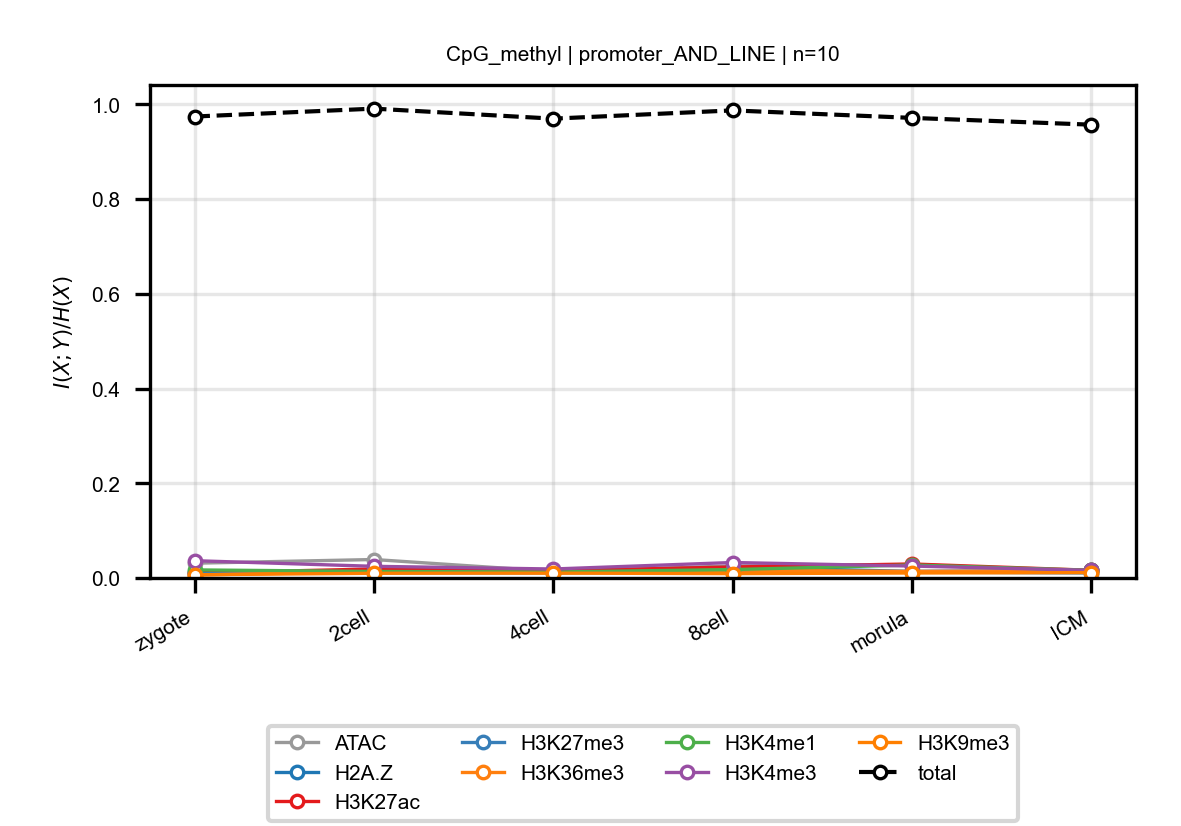

Data behind this chart, as committed beside it:
anchor, target, n_bins, stage, block, normalized_mi
CpG_methyl, ATAC, 10, zygote, promoter_AND_LINE, 0.03115
CpG_methyl, ATAC, 10, 2cell, promoter_AND_LINE, 0.03897
CpG_methyl, ATAC, 10, 4cell, promoter_AND_LINE, 0.01394
CpG_methyl, ATAC, 10, 8cell, promoter_AND_LINE, 0.02537
CpG_methyl, ATAC, 10, morula, promoter_AND_LINE, 0.02831
CpG_methyl, ATAC, 10, ICM, promoter_AND_LINE, 0.01387
CpG_methyl, H2A.Z, 10, zygote, promoter_AND_LINE, 0.01342
CpG_methyl, H2A.Z, 10, 2cell, promoter_AND_LINE, 0.01535
CpG_methyl, H2A.Z, 10, 4cell, promoter_AND_LINE, 0.01282
CpG_methyl, H2A.Z, 10, 8cell, promoter_AND_LINE, 0.02252
CpG_methyl, H2A.Z, 10, morula, promoter_AND_LINE, 0.01387
CpG_methyl, H2A.Z, 10, ICM, promoter_AND_LINE, 0.01592
CpG_methyl, H3K27ac, 10, zygote, promoter_AND_LINE, 0.01036
CpG_methyl, H3K27ac, 10, 2cell, promoter_AND_LINE, 0.019
CpG_methyl, H3K27ac, 10, 4cell, promoter_AND_LINE, 0.01529
CpG_methyl, H3K27ac, 10, 8cell, promoter_AND_LINE, 0.02318
CpG_methyl, H3K27ac, 10, morula, promoter_AND_LINE, 0.02954
CpG_methyl, H3K27ac, 10, ICM, promoter_AND_LINE, 0.01621
CpG_methyl, H3K27me3, 10, zygote, promoter_AND_LINE, 0.009226
CpG_methyl, H3K27me3, 10, 2cell, promoter_AND_LINE, 0.01072
CpG_methyl, H3K27me3, 10, 4cell, promoter_AND_LINE, 0.01091
CpG_methyl, H3K27me3, 10, 8cell, promoter_AND_LINE, 0.01134
CpG_methyl, H3K27me3, 10, morula, promoter_AND_LINE, 0.01243
CpG_methyl, H3K27me3, 10, ICM, promoter_AND_LINE, 0.01061
CpG_methyl, H3K36me3, 10, zygote, promoter_AND_LINE, 0.006206
CpG_methyl, H3K36me3, 10, 2cell, promoter_AND_LINE, 0.01333
CpG_methyl, H3K36me3, 10, 4cell, promoter_AND_LINE, 0.01086
CpG_methyl, H3K36me3, 10, 8cell, promoter_AND_LINE, 0.01656
CpG_methyl, H3K36me3, 10, morula, promoter_AND_LINE, 0.01387
CpG_methyl, H3K36me3, 10, ICM, promoter_AND_LINE, 0.01554
CpG_methyl, H3K4me1, 10, zygote, promoter_AND_LINE, 0.01704
CpG_methyl, H3K4me1, 10, 2cell, promoter_AND_LINE, 0.01379
CpG_methyl, H3K4me1, 10, 4cell, promoter_AND_LINE, 0.01257
CpG_methyl, H3K4me1, 10, 8cell, promoter_AND_LINE, 0.01774
CpG_methyl, H3K4me1, 10, morula, promoter_AND_LINE, 0.02739
CpG_methyl, H3K4me1, 10, ICM, promoter_AND_LINE, 0.01617
CpG_methyl, H3K4me3, 10, zygote, promoter_AND_LINE, 0.03648
CpG_methyl, H3K4me3, 10, 2cell, promoter_AND_LINE, 0.0246
CpG_methyl, H3K4me3, 10, 4cell, promoter_AND_LINE, 0.01895
CpG_methyl, H3K4me3, 10, 8cell, promoter_AND_LINE, 0.03264
CpG_methyl, H3K4me3, 10, morula, promoter_AND_LINE, 0.02516
CpG_methyl, H3K4me3, 10, ICM, promoter_AND_LINE, 0.01602
CpG_methyl, H3K9me3, 10, zygote, promoter_AND_LINE, 0.006822
CpG_methyl, H3K9me3, 10, 2cell, promoter_AND_LINE, 0.00989
CpG_methyl, H3K9me3, 10, 4cell, promoter_AND_LINE, 0.01026
CpG_methyl, H3K9me3, 10, 8cell, promoter_AND_LINE, 0.009148
CpG_methyl, H3K9me3, 10, morula, promoter_AND_LINE, 0.01049
CpG_methyl, H3K9me3, 10, ICM, promoter_AND_LINE, 0.01135
CpG_methyl, total, 10, zygote, promoter_AND_LINE, 0.9742
CpG_methyl, total, 10, 2cell, promoter_AND_LINE, 0.9909
CpG_methyl, total, 10, 4cell, promoter_AND_LINE, 0.9697
CpG_methyl, total, 10, 8cell, promoter_AND_LINE, 0.9871
CpG_methyl, total, 10, morula, promoter_AND_LINE, 0.9713
CpG_methyl, total, 10, ICM, promoter_AND_LINE, 0.957
